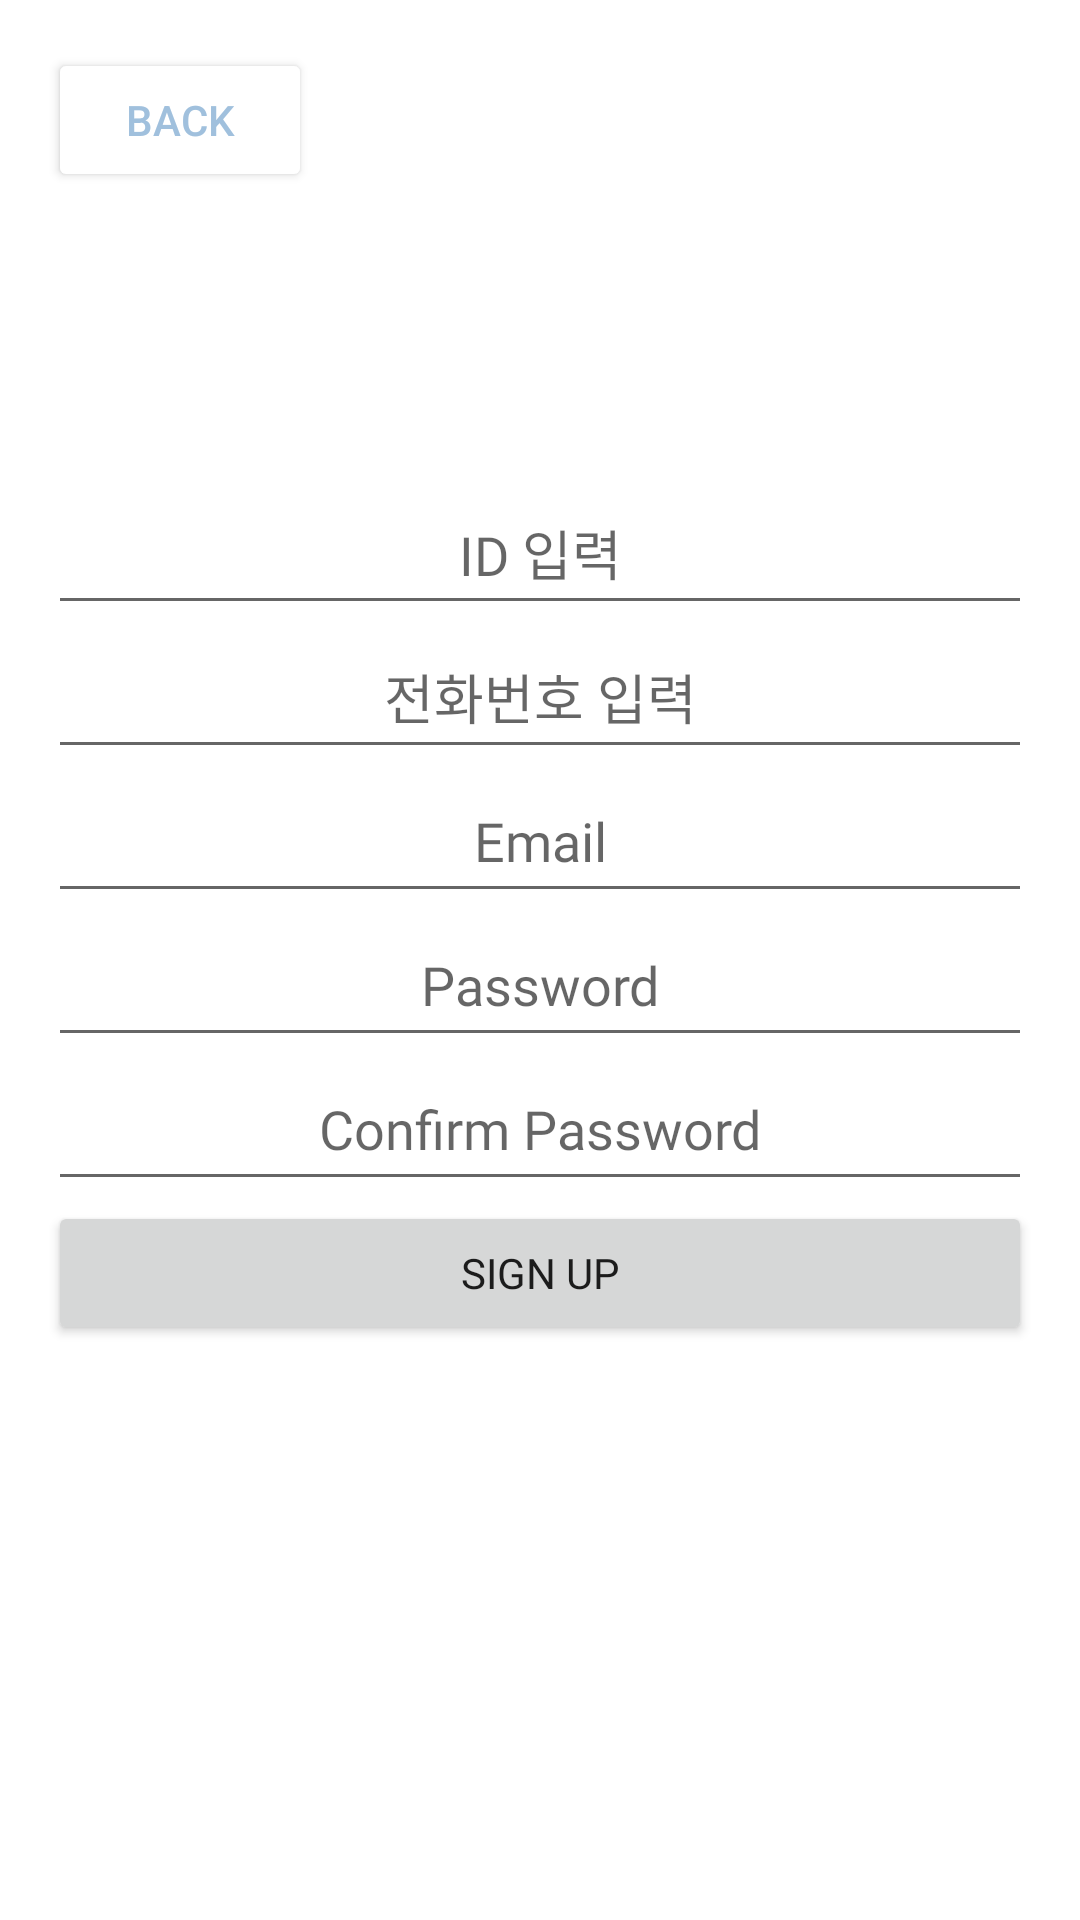

The Android layout XML behind this screen, and the referenced resources:
<!-- AndroidManifest.xml: application theme Theme.MyApplication -->
<!-- res/layout/activity_signup.xml -->
<?xml version="1.0" encoding="utf-8"?>

<LinearLayout
    xmlns:android="http://schemas.android.com/apk/res/android"
    android:layout_width="match_parent"
    android:layout_height="match_parent"
    android:orientation="vertical"
    xmlns:tools="http://schemas.android.com/tools"
    tools:context=".SignUpActivity"
    android:padding="16dp">

    <Button
        android:id="@+id/btnLogin"
        android:layout_width="wrap_content"
        android:textColor="@color/clear_sky"
        android:backgroundTint="@color/white"
        android:layout_height="wrap_content"

        android:text="Back" />
    <TextView
        android:id="@+id/explain"
        android:layout_width="match_parent"
        android:layout_height="wrap_content"
        android:hint=""
        android:textSize = "12dp"
        android:paddingTop="80dp"
        />
    <EditText
        android:id="@+id/etUserId"
        android:layout_width="match_parent"
        android:layout_height="wrap_content"
        android:minHeight="48dp"
        android:hint="ID 입력"
        android:fontFamily="@font/scd3"
        android:gravity="center"
        android:inputType="text"
        android:padding="8dp" />

    <EditText
        android:id="@+id/etPhoneNum"
        android:layout_width="match_parent"
        android:layout_height="wrap_content"
        android:minHeight="48dp"
        android:gravity="center"
        android:fontFamily="@font/scd3"
        android:hint="전화번호 입력"
        android:inputType="text"
        android:padding="8dp" />

    <EditText
        android:id="@+id/etEmail"
        android:layout_width="match_parent"
        android:layout_height="wrap_content"
        android:minHeight="48dp"
        android:fontFamily="@font/scd3"
        android:hint="Email"
        android:gravity="center"
        android:inputType="textEmailAddress"
        android:padding="8dp" />

    <EditText
        android:id="@+id/etPassword"
        android:layout_width="match_parent"
        android:layout_height="wrap_content"
        android:minHeight="48dp"
        android:gravity="center"
        android:fontFamily="@font/scd3"
        android:hint="Password"
        android:inputType="textPassword"
        android:padding="8dp" />

    <EditText
        android:id="@+id/etConfirmPassword"
        android:layout_width="match_parent"
        android:layout_height="wrap_content"
        android:minHeight="48dp"
        android:gravity="center"
        android:fontFamily="@font/scd3"
        android:hint="Confirm Password"
        android:inputType="textPassword"
        android:padding="8dp" />

    <Button
        android:id="@+id/btnRegister"
        android:layout_width="match_parent"
        android:layout_height="wrap_content"
        android:fontFamily="@font/scd5"
        android:minHeight="48dp"
        android:text="Sign Up" />


</LinearLayout>
<!-- resources referenced by this layout -->
<resources>
  <color name="clear_sky">#a0c0dd</color>
  <color name="white">#FFFFFFFF</color>
  <style name="Theme.MyApplication" parent="Theme.MaterialComponents.DayNight.DarkActionBar">
          
          <item name="colorPrimary">@color/tool_bar</item>
          <item name="colorPrimaryVariant">@color/tool_bar</item>
          <item name="colorOnPrimary">@color/white</item>
          
          <item name="colorSecondary">@color/baby_blue</item>
          <item name="colorSecondaryVariant">@color/true_blue</item>
          <item name="colorOnSecondary">@color/black</item>
          
          <item name="android:statusBarColor">@color/tool_bar</item>
          
      </style>
  <color name="tool_bar">#B8E2F2</color>
  <color name="baby_blue">#89CFF0</color>
  <color name="true_blue">#0073CF</color>
  <color name="black">#FF000000</color>
</resources>
